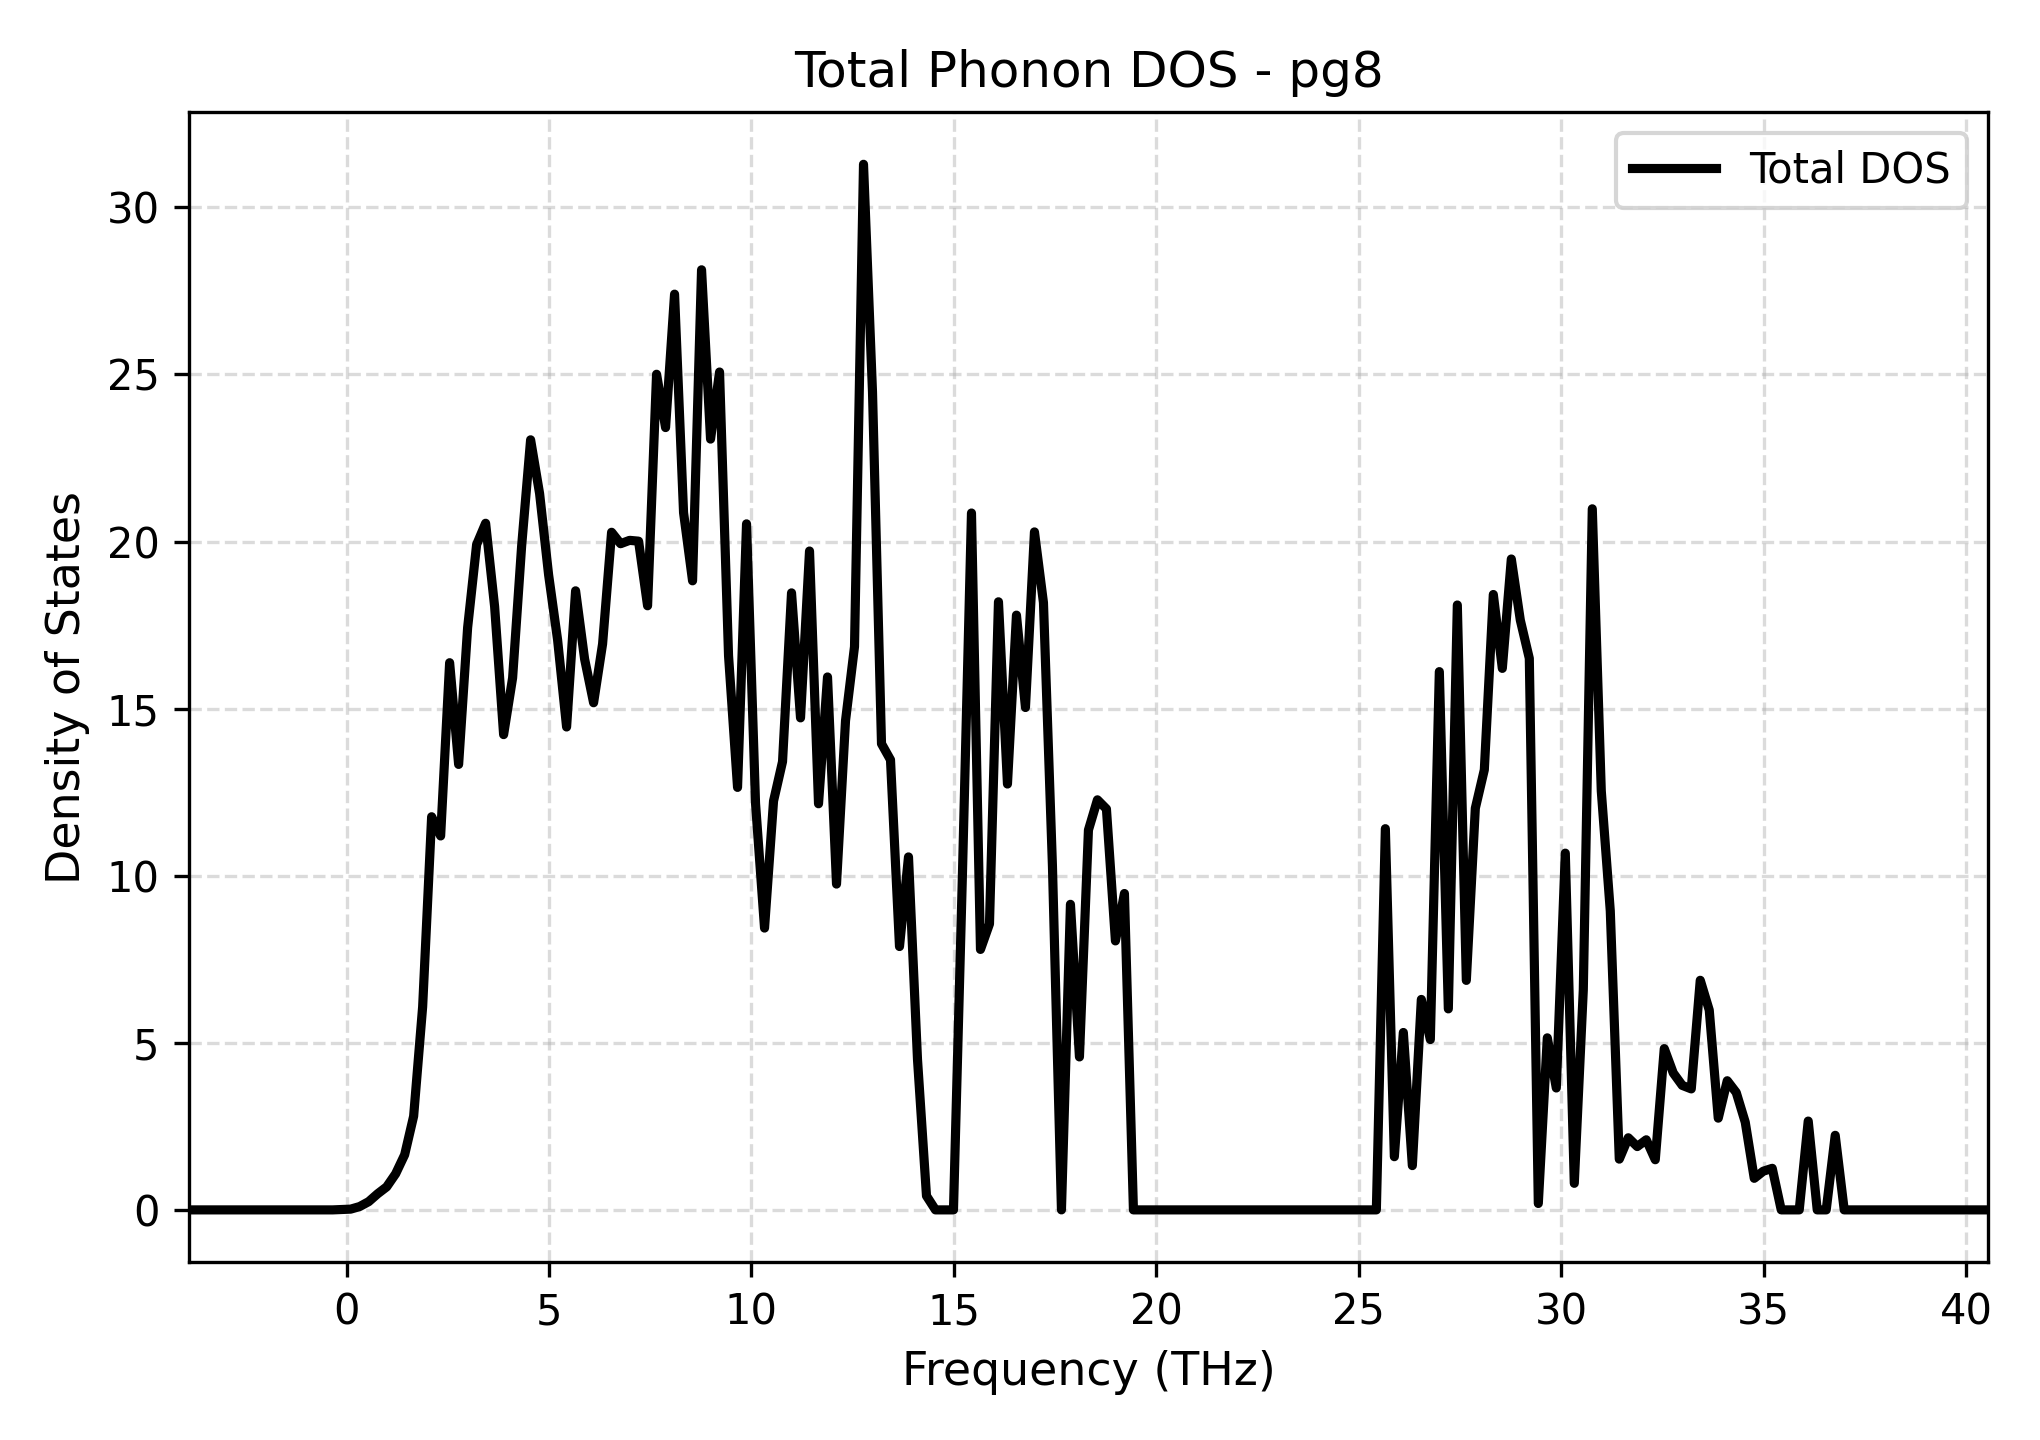

Source data for this figure (header and first rows):
Frequency_THz, Total_DOS
-3.898, 0.0
-3.676, 0.0
-3.453, 0.0
-3.231, 0.0
-3.009, 0.0
-2.787, 0.0
-2.565, 0.0
-2.342, 0.0
-2.12, 0.0
-1.898, 0.0
-1.676, 0.0
-1.453, 0.0
-1.231, 0.0
-1.009, 0.0
-0.7868, 0.0
-0.5645, 0.0
-0.3423, 0.0
-0.1201, 0.01266
0.1021, 0.02255
0.3243, 0.1001
0.5466, 0.2463
0.7688, 0.4824
0.991, 0.6887
1.213, 1.08
1.435, 1.649
1.658, 2.804
1.88, 6.076
2.102, 11.77
2.324, 11.19
2.547, 16.37
2.769, 13.33
2.991, 17.42
3.213, 19.91
3.435, 20.55
3.658, 18.06
3.88, 14.22
4.102, 15.92
4.324, 19.86
4.546, 23.04
4.769, 21.43
4.991, 19.01
5.213, 17.06
5.435, 14.45
5.658, 18.53
5.88, 16.49
6.102, 15.18
6.324, 16.94
6.546, 20.28
6.769, 19.94
6.991, 20.04
7.213, 20.01
7.435, 18.08
7.658, 25.01
7.88, 23.41
8.102, 27.4
8.324, 20.86
8.546, 18.83
8.769, 28.13
8.991, 23.07
9.213, 25.07
... 141 more rows
